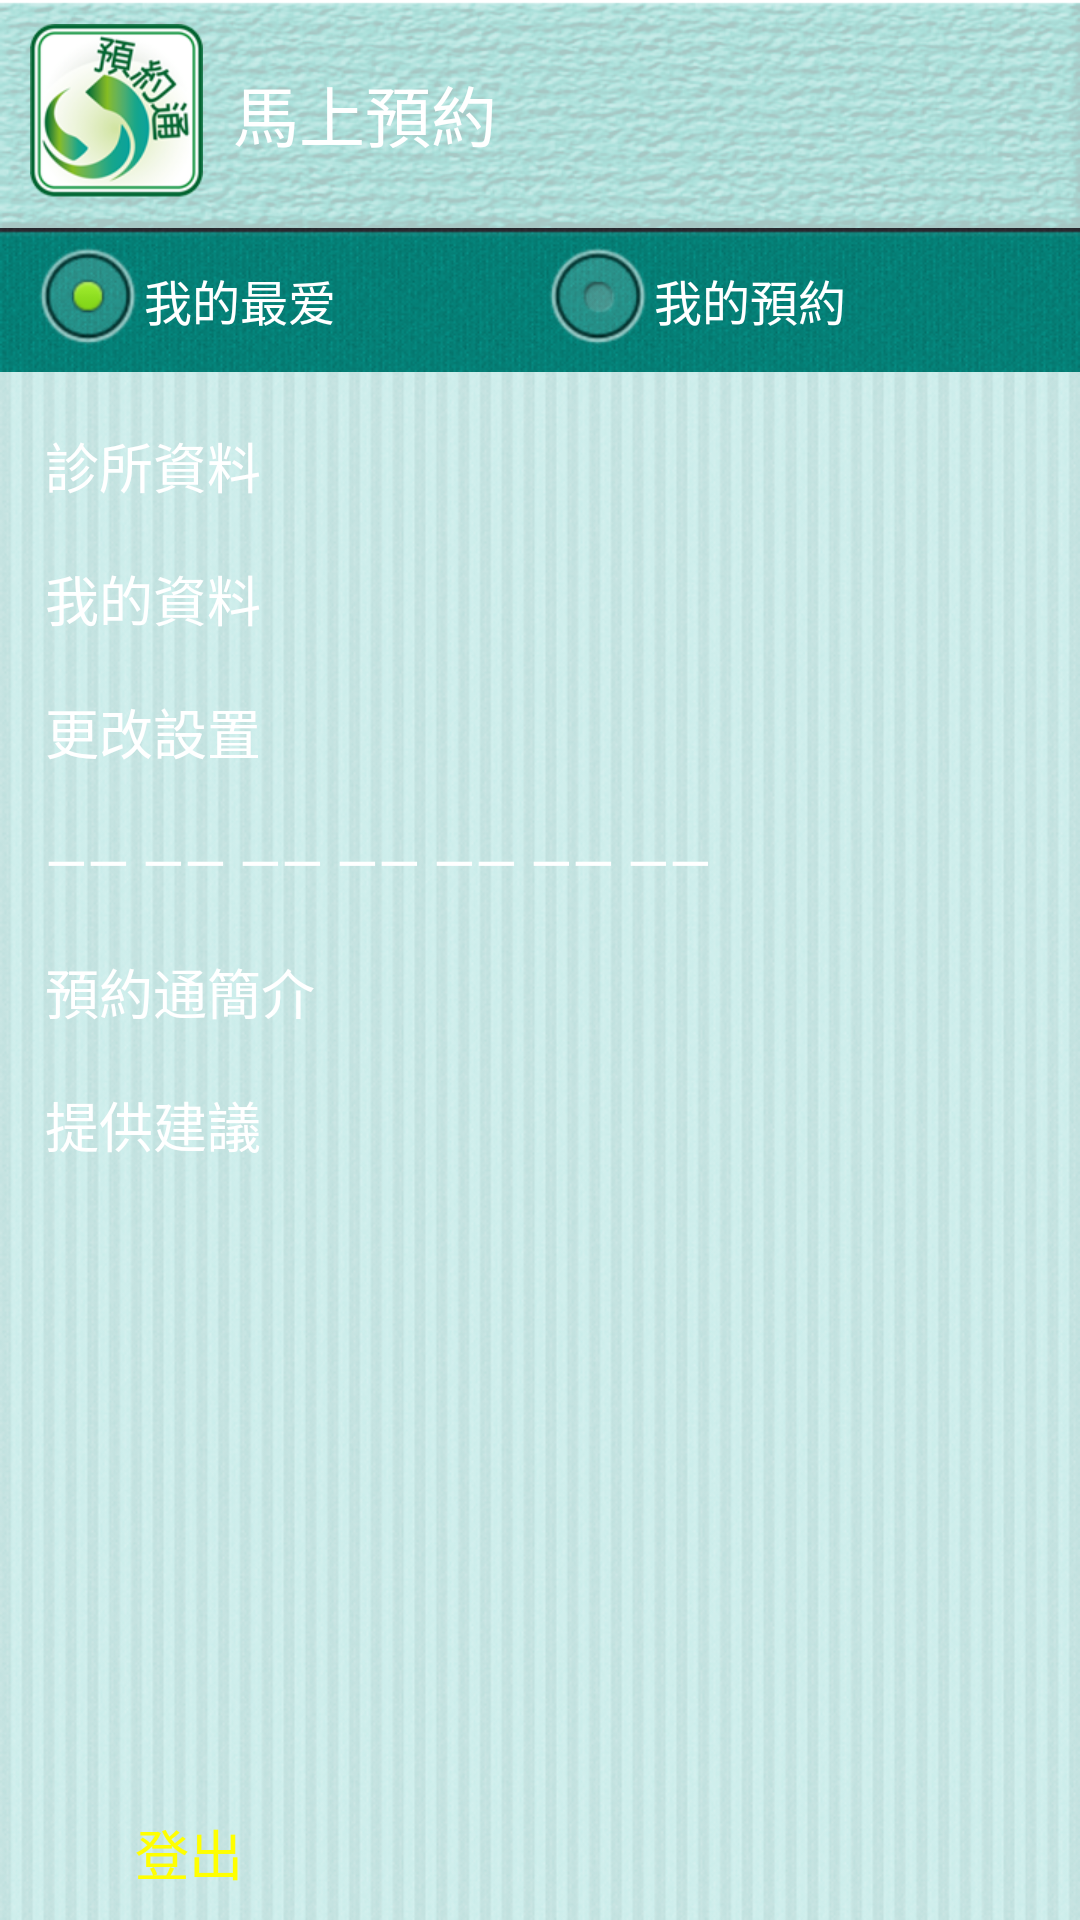

The Android layout XML behind this screen, and the referenced resources:
<!-- AndroidManifest.xml: application theme activityTheme -->
<!-- res/layout/menu_frame_left.xml -->
<RelativeLayout xmlns:android="http://schemas.android.com/apk/res/android"
    xmlns:tools="http://schemas.android.com/tools"
    android:layout_width="match_parent"
    android:background="@drawable/leftbackground3"
    android:layout_height="match_parent"
  >

    <RelativeLayout 
        android:id="@+id/mRl1"
        android:layout_width="fill_parent"
        android:layout_height="wrap_content"
        android:background="@drawable/left_top1"
        
        >
        <RelativeLayout 
            android:layout_marginTop="10dp"
            android:layout_marginLeft="10dp"
            android:layout_width="wrap_content"
            android:layout_height="wrap_content"
            android:id="@+id/mRlLeft"
            android:layout_centerVertical="true"
            >
        <ImageView 
            android:src="@drawable/left_image1"
            android:layout_width="wrap_content"
            android:id="@+id/mIv11"
            android:layout_height="wrap_content"
            android:layout_centerVertical="true"
            />
                        <TextView 
            android:layout_centerInParent="true"
            android:text="@string/left1"
                        android:layout_marginLeft="10dp"
            
            android:layout_width="wrap_content"
            android:layout_toRightOf="@id/mIv11"
            android:layout_height="wrap_content"
            android:textColor="@color/white"
            android:textSize="22sp"
            />
        
        </RelativeLayout>
        
</RelativeLayout>

    <RelativeLayout 
        android:layout_below="@id/mRl1"
        android:layout_width="fill_parent"
        android:id="@+id/mRl2"
        android:layout_height="wrap_content"
        android:background="@drawable/leftbackground2"
        
        >
       <RadioGroup
            android:id="@+id/rp"
            android:layout_centerVertical="true"
             android:layout_width="fill_parent"
             android:layout_height="wrap_content"
            android:layout_gravity="center_horizontal"
            android:orientation="horizontal" >
            <RadioButton
                android:id="@+id/male"
                android:layout_marginLeft="10dp"
                android:layout_width="0dp"
                android:layout_weight="1"
                android:layout_height="wrap_content"
                android:text="@string/i11"
                android:textColor="@color/white"
                android:checked="true">
                
            </RadioButton>
            <RadioButton
                android:id="@+id/female"
                android:layout_width="0dp"
                android:layout_weight="1"
                android:textColor="@color/white"
                android:layout_marginRight="10dp"
                android:layout_height="wrap_content"
                android:text="@string/i12" >
            </RadioButton>
        </RadioGroup>
</RelativeLayout>

    <RelativeLayout 
        android:layout_alignParentBottom="true"
        android:layout_width="fill_parent"
        android:layout_height="wrap_content"
        android:background="@drawable/login_out"
        android:id="@+id/mRl3"
        >
       <ImageView 
           android:layout_width="25dp"
           android:layout_height="25dp"
           android:layout_marginTop="10dp"
           android:layout_marginBottom="10dp"
           android:src="@drawable/login_out4"
           android:id="@+id/mIv123"
                          android:layout_centerVertical="true"
                        android:layout_marginLeft="15dp"
           
           />
           <TextView 
                android:layout_width="wrap_content"
                android:layout_height="wrap_content"
                android:layout_toRightOf="@id/mIv123"
             android:layout_marginLeft="5dp"
                            android:textColor="@color/yellow"
                             android:textSize="18sp"
                              android:layout_centerVertical="true"
               
                android:text="@string/left8"
                />     
        
    </RelativeLayout>

    <ScrollView
        android:layout_width="fill_parent"
        android:layout_height="fill_parent"
        android:layout_above="@+id/mRl3"
        android:layout_below="@id/mRl2"
        android:layout_alignParentLeft="true" >

        <LinearLayout
            android:layout_width="fill_parent"
            android:layout_height="wrap_content"
            android:orientation="vertical" >

            <TextView
                android:layout_width="wrap_content"
                android:layout_height="wrap_content"
                android:layout_marginLeft="15dp"
                android:layout_marginTop="18dp"
                android:text="@string/left2"
                android:textColor="@color/white"
                android:textSize="18sp" />

            <TextView
                android:layout_width="wrap_content"
                android:layout_height="wrap_content"
                android:layout_marginLeft="15dp"
                android:layout_marginTop="18dp"
                android:text="@string/left3"
                android:textColor="@color/white"
                android:textSize="18sp" />

            <TextView
                android:layout_width="wrap_content"
                android:layout_height="wrap_content"
                android:layout_marginLeft="15dp"
                android:layout_marginTop="18dp"
                android:text="@string/left4"
                android:textColor="@color/white"
                android:textSize="18sp" />

            <TextView
                android:layout_width="wrap_content"
                android:layout_height="wrap_content"
                android:layout_marginLeft="15dp"
                android:layout_marginTop="18dp"
                android:singleLine="true"
                android:text="@string/left7"
                android:textColor="@color/white"
                android:textSize="18sp" />

            <TextView
                android:layout_width="wrap_content"
                android:layout_height="wrap_content"
                android:layout_marginLeft="15dp"
                android:layout_marginTop="18dp"
                android:text="@string/left5"
                android:textColor="@color/white"
                android:textSize="18sp" />

            <TextView
                android:layout_width="wrap_content"
                android:layout_height="wrap_content"
                android:layout_marginLeft="15dp"
                android:layout_marginTop="18dp"
                android:text="@string/left6"
                android:textColor="@color/white"
                android:textSize="18sp" />
        </LinearLayout>
    </ScrollView>
    
</RelativeLayout>
<!-- resources referenced by this layout -->
<resources>
  <color name="white">#FFFFFF</color>
  <color name="yellow">#FFFF00</color>
  <!-- drawable left_image1: png bitmap (drawable-xhdpi, 20996 bytes) -->
  <!-- drawable left_top1: png bitmap (drawable-xhdpi, 63400 bytes) -->
  <!-- drawable leftbackground2: png bitmap (drawable-xhdpi, 11087 bytes) -->
  <!-- drawable leftbackground3: png bitmap (drawable-xhdpi, 256747 bytes) -->
  <string name="i11">我的最爱</string>
  <string name="i12">我的預約</string>
  <string name="left1">馬上預約</string>
  <string name="left2">診所資料</string>
  <string name="left3">我的資料</string>
  <string name="left4">更改設置</string>
  <string name="left5">預約通簡介</string>
  <string name="left6">提供建議</string>
  <string name="left7">—— —— —— —— —— —— ——</string>
  <string name="left8">登出</string>
  <style name="activityTheme" parent="@android:style/Theme">         
   <item name="android:windowIsTranslucent">true</item>     
   </style>
</resources>
